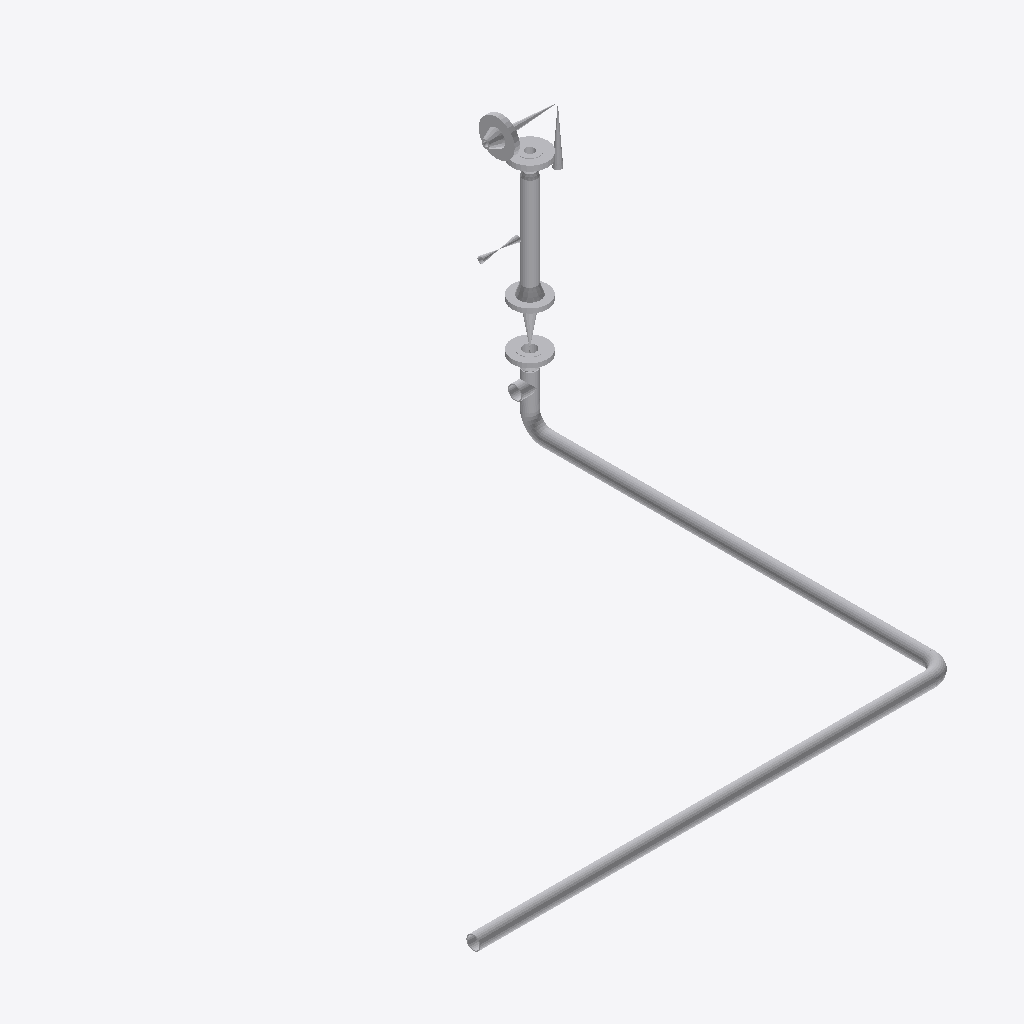
Isometric view of an IFC building model (IFC-SPF (STEP), schema IFC2X3, length unit millimetre), seen from the south-west, elements coloured by IFC class (only those large enough to see are counted): 15 other elements (light grey).
Extent 2.2 m × 1.9 m × 1.3 m (x, y, z). Elements (16): 7 IfcFlowController, 5 IfcFlowSegment, 3 IfcFlowFitting, 1 IfcProxy.

HEADER;
FILE_DESCRIPTION(('ViewDefinition [CoordinationView]'),'2;1');
FILE_NAME('/home/giovanni/IdeaProjects/ifc/ifc-out/sk/05AG19000022A36V.ifc','2020-10-07T19:51:18',(''),('Antea'),'IFC.JAVA 0.0.1-SNAPSHOT','Antea IFC Export 0.0.1-SNAPSHOT','');
FILE_SCHEMA(('IFC2X3'));
ENDSEC;
DATA;
#15=IFCPROJECT('1NxPYOj2TEwhkX1LIZm4oF',#6,'05-AG-190-0-002-2"-A36-V',$,$,$,$,(#9),#14);
#16=IFCSITE('3oSdTQU0H228fjdSuI2njV',#6,$,$,$,$,$,$,.COMPLEX.,$,$,$,$,$);
#36=IFCFLOWSEGMENT('3UcOOESlz3bvBDHKe2GQOZ',#6,'Shell','{?  "CATEGORY" : "TUBTUBI",?  "ADESCR" : "TB5292286",?  "NCOR_ALLOW" : 1,?  "NDIAMETRO" : 60.33,?  "ASCHEDULE" : "40",?  "ITIPO_STD" : "0-ANSI",?  "ITIPO_FAMSPEC" : "",?  "AGRUPPO_SCH" : "A36",?  "NSP',$,#22,#35,$);
#47=IFCFLOWSEGMENT('3wcXBCgbvF_xHeuo9ypxu5',#6,'Shell','{?  "CATEGORY" : "TUBTUBI",?  "ADESCR" : "TB5292288",?  "NCOR_ALLOW" : 1,?  "NDIAMETRO" : 60.33,?  "ASCHEDULE" : "40",?  "ITIPO_STD" : "0-ANSI",?  "ITIPO_FAMSPEC" : "",?  "AGRUPPO_SCH" : "A36",?  "NSP',$,#39,#46,$);
#81=IFCFLOWSEGMENT('1sYB_FtZz7gfUp1Spn4xK3',#6,'Shell','{?  "CATEGORY" : "TUBTUBI",?  "ADESCR" : "TB5292301",?  "NCOR_ALLOW" : 1,?  "NDIAMETRO" : 60.33,?  "ASCHEDULE" : "40",?  "ITIPO_STD" : "0-ANSI",?  "ITIPO_FAMSPEC" : "",?  "AGRUPPO_SCH" : "A36",?  "NSP',$,#73,#80,$);
#105=IFCFLOWCONTROLLER('1_eEqF3Mr1qBt9edUtpz0W',#6,'Nozzle','{?  "CATEGORY" : "TUBFLANGE",?  "ADESCR" : "FL5292307",?  "NCOR_ALLOW" : 1,?  "NDIAMETRO" : 33.4,?  "ITIPO_TENUTA" : "0-TFG_NONE",?  "ASCHEDULE" : "160",?  "ACLASS" : "600",?  "ITIPO_STD" : "0-ANSI",?',$,#84,#104,$);
#140=IFCFLOWCONTROLLER('0fyGHynLv5ZvojDh_0X$vy',#6,'Nozzle','{?  "CATEGORY" : "TUBFLANGE",?  "ADESCR" : "FL5292298",?  "NCOR_ALLOW" : 1,?  "NDIAMETRO" : 60.33,?  "ITIPO_TENUTA" : "0-TFG_NONE",?  "ASCHEDULE" : "40",?  "ACLASS" : "150",?  "ITIPO_STD" : "0-ANSI",?',$,#124,#139,$);
#122=IFCFLOWCONTROLLER('1Y6EasVNnEvxuMTklY_mGx',#6,'Nozzle','{?  "CATEGORY" : "TUBFLANGE",?  "ADESCR" : "FL5292305",?  "NCOR_ALLOW" : 1,?  "NDIAMETRO" : 48.26,?  "ITIPO_TENUTA" : "0-TFG_NONE",?  "ASCHEDULE" : "80",?  "ACLASS" : "600",?  "ITIPO_STD" : "0-ANSI",?',$,#108,#121,$);
#144=IFCFLOWCONTROLLER('3WCisC6Wb4V9QnIfFJXLRx',#6,'Nozzle','{?  "CATEGORY" : "TUBFLANGE",?  "ADESCR" : "FL5292300",?  "NCOR_ALLOW" : 1,?  "NDIAMETRO" : 60.33,?  "ITIPO_TENUTA" : "0-TFG_NONE",?  "ASCHEDULE" : "40",?  "ACLASS" : "150",?  "ITIPO_STD" : "0-ANSI",?',$,#143,#139,$);
#266=IFCFLOWFITTING('2Eg4GAWyfD3e9vLu_Ll346',#6,'Tee','{?  "CATEGORY" : "TUBDIRAME",?  "ADESCR" : "Derivazione",?  "NDIAMETRO1" : 60.33,?  "NCOR_ALLOW" : 1,?  "ASCHEDULE" : "40",?  "ITIPO_STD" : "0-ANSI",?  "ITIPO_FAMSPEC" : "",?  "AGRUPPO_SCH" : "A36",? ',$,#248,#265,$);
#349=IFCFLOWCONTROLLER('3EDTscKNn909LNpUmrzy8b',#6,'OrthoValve','{?  "CATEGORY" : "TUBVALVOLEANG",?  "ADESCR" : "PSV 006",?  "NLUNG_VALVE0" : 120.65,?  "NLUNG_VALVE1" : 120.649999999994,?  "NDIAMETRO" : 33.4,?  "ITIPO_VALVOLA" : "16-PSV",?  "ITIPO_COLL" : "0-COLL_F',$,#333,#348,$);
#292=IFCFLOWFITTING('2vhJf4e11A1xZPjffbmoOu',#6,'Curve','{?  "CATEGORY" : "TUBCURVE",?  "ADESCR" : "CU5292289",?  "NANGOLO" : 90,?  "NCOR_ALLOW" : 1,?  "NDIAMETRO" : 60.33,?  "ASCHEDULE" : "40",?  "ITIPO_STD" : "0-ANSI",?  "ITIPO_FAMSPEC" : "",?  "AGRUPPO_S',$,#291,#287,$);
#288=IFCFLOWFITTING('3i2Pzoa612Z9ztG5KxEeQX',#6,'Curve','{?  "CATEGORY" : "TUBCURVE",?  "ADESCR" : "CU5292287",?  "NANGOLO" : 90,?  "NCOR_ALLOW" : 1,?  "NDIAMETRO" : 60.33,?  "ASCHEDULE" : "40",?  "ITIPO_STD" : "0-ANSI",?  "ITIPO_FAMSPEC" : "",?  "AGRUPPO_S',$,#280,#287,$);
#330=IFCFLOWCONTROLLER('0uRY5_JI10NgBIYQAxOBCR',#6,'Valve','{?  "CATEGORY" : "TUBVALVOLE",?  "ADESCR" : "VL5292299",?  "IACCESSO" : "0-Sconoscuito",?  "NDIAMETRO" : 60.33,?  "ITIPO_VALVOLA" : "1-VALVE_STD",?  "ITIPO_COLL" : "0-COLL_FLANGIATO",?  "IOVOLANTINO" ',$,#315,#329,$);
#312=IFCFLOWCONTROLLER('0q5T0IZbn0cggdsvshbdLB',#6,'Valve','{?  "CATEGORY" : "TUBVALVOLE",?  "ADESCR" : "VL5292303",?  "IACCESSO" : "0-Sconoscuito",?  "NDIAMETRO" : 26.67,?  "ITIPO_VALVOLA" : "1-VALVE_STD",?  "ITIPO_COLL" : "1-COLL_SALDATO",?  "IOVOLANTINO" : ',$,#295,#311,$);
#277=IFCFLOWSEGMENT('3QQsWMRgj3dx$uir1c_Smk',#6,'Shell','{?  "CATEGORY" : "TUBRIDUZIONI",?  "ADESCR" : "Riduzione",?  "NDIAMETRO1" : 48.26,?  "NCOR_ALLOW" : 1,?  "ITIPO_RIDUZIONE" : "0-Standard",?  "ASCHEDULE" : "80",?  "ITIPO_STD" : "0-ANSI",?  "ITIPO_FAMS',$,#268,#276,$);
#59=IFCFLOWSEGMENT('2Q_$hRl8zBUw6teECi4Ak6',#6,'Shell','{?  "CATEGORY" : "TUBTUBI",?  "ADESCR" : "CU5292289",?  "NCOR_ALLOW" : 1,?  "NDIAMETRO" : 60.33,?  "ASCHEDULE" : "40",?  "ITIPO_STD" : "0-ANSI",?  "ITIPO_FAMSPEC" : "",?  "AGRUPPO_SCH" : "A36",?  "NSP',$,#51,#58,$);
ENDSEC;
